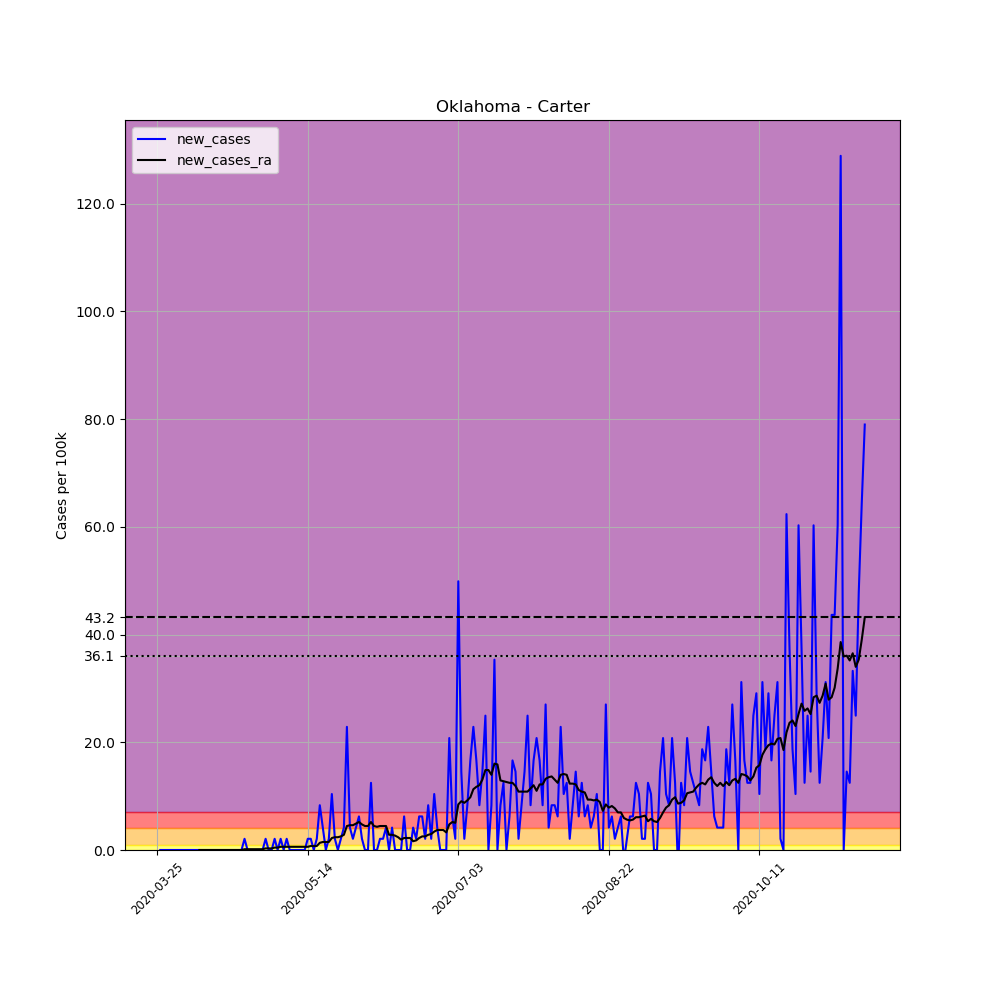

The table this chart was drawn from, first rows:
, date, county, state, fips, cases, deaths, COUNTY, STNAME, CTYNAME, POPESTIMATE2019, per_100k, new_cases, new_cases_ra
347415, 2020-03-25, Carter, Oklahoma, 40019, 1, 0, 19, Oklahoma, Carter, 48111, 2.079, , 
347416, 2020-03-26, Carter, Oklahoma, 40019, 1, 0, 19, Oklahoma, Carter, 48111, 2.079, 0.0, 
347417, 2020-03-27, Carter, Oklahoma, 40019, 1, 0, 19, Oklahoma, Carter, 48111, 2.079, 0.0, 
347418, 2020-03-28, Carter, Oklahoma, 40019, 1, 0, 19, Oklahoma, Carter, 48111, 2.079, 0.0, 
347419, 2020-03-29, Carter, Oklahoma, 40019, 1, 0, 19, Oklahoma, Carter, 48111, 2.079, 0.0, 
347420, 2020-03-30, Carter, Oklahoma, 40019, 1, 0, 19, Oklahoma, Carter, 48111, 2.079, 0.0, 
347421, 2020-03-31, Carter, Oklahoma, 40019, 1, 0, 19, Oklahoma, Carter, 48111, 2.079, 0.0, 
347422, 2020-04-01, Carter, Oklahoma, 40019, 1, 0, 19, Oklahoma, Carter, 48111, 2.079, 0.0, 
347423, 2020-04-02, Carter, Oklahoma, 40019, 1, 0, 19, Oklahoma, Carter, 48111, 2.079, 0.0, 
347424, 2020-04-03, Carter, Oklahoma, 40019, 1, 0, 19, Oklahoma, Carter, 48111, 2.079, 0.0, 
347425, 2020-04-04, Carter, Oklahoma, 40019, 1, 0, 19, Oklahoma, Carter, 48111, 2.079, 0.0, 
347426, 2020-04-05, Carter, Oklahoma, 40019, 1, 0, 19, Oklahoma, Carter, 48111, 2.079, 0.0, 
347427, 2020-04-06, Carter, Oklahoma, 40019, 1, 0, 19, Oklahoma, Carter, 48111, 2.079, 0.0, 
347428, 2020-04-07, Carter, Oklahoma, 40019, 1, 0, 19, Oklahoma, Carter, 48111, 2.079, 0.0, 
347429, 2020-04-08, Carter, Oklahoma, 40019, 1, 0, 19, Oklahoma, Carter, 48111, 2.079, 0.0, 0.0
347430, 2020-04-09, Carter, Oklahoma, 40019, 1, 0, 19, Oklahoma, Carter, 48111, 2.079, 0.0, 0.0
347431, 2020-04-10, Carter, Oklahoma, 40019, 1, 0, 19, Oklahoma, Carter, 48111, 2.079, 0.0, 0.0
347432, 2020-04-11, Carter, Oklahoma, 40019, 1, 0, 19, Oklahoma, Carter, 48111, 2.079, 0.0, 0.0
347433, 2020-04-12, Carter, Oklahoma, 40019, 1, 0, 19, Oklahoma, Carter, 48111, 2.079, 0.0, 0.0
347434, 2020-04-13, Carter, Oklahoma, 40019, 1, 0, 19, Oklahoma, Carter, 48111, 2.079, 0.0, 0.0
347435, 2020-04-14, Carter, Oklahoma, 40019, 1, 0, 19, Oklahoma, Carter, 48111, 2.079, 0.0, 0.0
347436, 2020-04-15, Carter, Oklahoma, 40019, 1, 0, 19, Oklahoma, Carter, 48111, 2.079, 0.0, 0.0
347437, 2020-04-16, Carter, Oklahoma, 40019, 1, 0, 19, Oklahoma, Carter, 48111, 2.079, 0.0, 0.0
347438, 2020-04-17, Carter, Oklahoma, 40019, 1, 0, 19, Oklahoma, Carter, 48111, 2.079, 0.0, 0.0
347439, 2020-04-18, Carter, Oklahoma, 40019, 1, 0, 19, Oklahoma, Carter, 48111, 2.079, 0.0, 0.0
347440, 2020-04-19, Carter, Oklahoma, 40019, 1, 0, 19, Oklahoma, Carter, 48111, 2.079, 0.0, 0.0
347441, 2020-04-20, Carter, Oklahoma, 40019, 1, 0, 19, Oklahoma, Carter, 48111, 2.079, 0.0, 0.0
347442, 2020-04-21, Carter, Oklahoma, 40019, 1, 0, 19, Oklahoma, Carter, 48111, 2.079, 0.0, 0.0
347443, 2020-04-22, Carter, Oklahoma, 40019, 1, 0, 19, Oklahoma, Carter, 48111, 2.079, 0.0, 0.0
347444, 2020-04-23, Carter, Oklahoma, 40019, 2, 0, 19, Oklahoma, Carter, 48111, 4.157, 2.079, 0.1485
347445, 2020-04-24, Carter, Oklahoma, 40019, 2, 0, 19, Oklahoma, Carter, 48111, 4.157, 0.0, 0.1485
347446, 2020-04-25, Carter, Oklahoma, 40019, 2, 0, 19, Oklahoma, Carter, 48111, 4.157, 0.0, 0.1485
347447, 2020-04-26, Carter, Oklahoma, 40019, 2, 0, 19, Oklahoma, Carter, 48111, 4.157, 0.0, 0.1485
347448, 2020-04-27, Carter, Oklahoma, 40019, 2, 1, 19, Oklahoma, Carter, 48111, 4.157, 0.0, 0.1485
347449, 2020-04-28, Carter, Oklahoma, 40019, 2, 1, 19, Oklahoma, Carter, 48111, 4.157, 0.0, 0.1485
347450, 2020-04-29, Carter, Oklahoma, 40019, 2, 1, 19, Oklahoma, Carter, 48111, 4.157, 0.0, 0.1485
347451, 2020-04-30, Carter, Oklahoma, 40019, 3, 1, 19, Oklahoma, Carter, 48111, 6.236, 2.079, 0.2969
347452, 2020-05-01, Carter, Oklahoma, 40019, 3, 1, 19, Oklahoma, Carter, 48111, 6.236, 0.0, 0.2969
347453, 2020-05-02, Carter, Oklahoma, 40019, 3, 1, 19, Oklahoma, Carter, 48111, 6.236, 0.0, 0.2969
347454, 2020-05-03, Carter, Oklahoma, 40019, 4, 1, 19, Oklahoma, Carter, 48111, 8.314, 2.079, 0.4454
347455, 2020-05-04, Carter, Oklahoma, 40019, 4, 1, 19, Oklahoma, Carter, 48111, 8.314, 0.0, 0.4454
347456, 2020-05-05, Carter, Oklahoma, 40019, 5, 1, 19, Oklahoma, Carter, 48111, 10.39, 2.079, 0.5939
347457, 2020-05-06, Carter, Oklahoma, 40019, 5, 1, 19, Oklahoma, Carter, 48111, 10.39, 0.0, 0.5939
347458, 2020-05-07, Carter, Oklahoma, 40019, 6, 1, 19, Oklahoma, Carter, 48111, 12.47, 2.079, 0.5939
347459, 2020-05-08, Carter, Oklahoma, 40019, 6, 1, 19, Oklahoma, Carter, 48111, 12.47, 0.0, 0.5939
347460, 2020-05-09, Carter, Oklahoma, 40019, 6, 1, 19, Oklahoma, Carter, 48111, 12.47, 0.0, 0.5939
347461, 2020-05-10, Carter, Oklahoma, 40019, 6, 1, 19, Oklahoma, Carter, 48111, 12.47, 0.0, 0.5939
347462, 2020-05-11, Carter, Oklahoma, 40019, 6, 1, 19, Oklahoma, Carter, 48111, 12.47, 0.0, 0.5939
347463, 2020-05-12, Carter, Oklahoma, 40019, 6, 1, 19, Oklahoma, Carter, 48111, 12.47, 0.0, 0.5939
347464, 2020-05-13, Carter, Oklahoma, 40019, 6, 1, 19, Oklahoma, Carter, 48111, 12.47, 0.0, 0.5939
347465, 2020-05-14, Carter, Oklahoma, 40019, 7, 1, 19, Oklahoma, Carter, 48111, 14.55, 2.079, 0.5939
347466, 2020-05-15, Carter, Oklahoma, 40019, 8, 1, 19, Oklahoma, Carter, 48111, 16.63, 2.079, 0.7423
347467, 2020-05-16, Carter, Oklahoma, 40019, 8, 1, 19, Oklahoma, Carter, 48111, 16.63, 0.0, 0.7423
347468, 2020-05-17, Carter, Oklahoma, 40019, 9, 1, 19, Oklahoma, Carter, 48111, 18.71, 2.079, 0.7423
347469, 2020-05-18, Carter, Oklahoma, 40019, 13, 1, 19, Oklahoma, Carter, 48111, 27.02, 8.314, 1.336
347470, 2020-05-19, Carter, Oklahoma, 40019, 15, 1, 19, Oklahoma, Carter, 48111, 31.18, 4.157, 1.485
347471, 2020-05-20, Carter, Oklahoma, 40019, 15, 1, 19, Oklahoma, Carter, 48111, 31.18, 0.0, 1.485
347472, 2020-05-21, Carter, Oklahoma, 40019, 16, 1, 19, Oklahoma, Carter, 48111, 33.26, 2.079, 1.485
347473, 2020-05-22, Carter, Oklahoma, 40019, 21, 1, 19, Oklahoma, Carter, 48111, 43.65, 10.39, 2.227
347474, 2020-05-23, Carter, Oklahoma, 40019, 22, 1, 19, Oklahoma, Carter, 48111, 45.73, 2.079, 2.375
... 176 more rows
